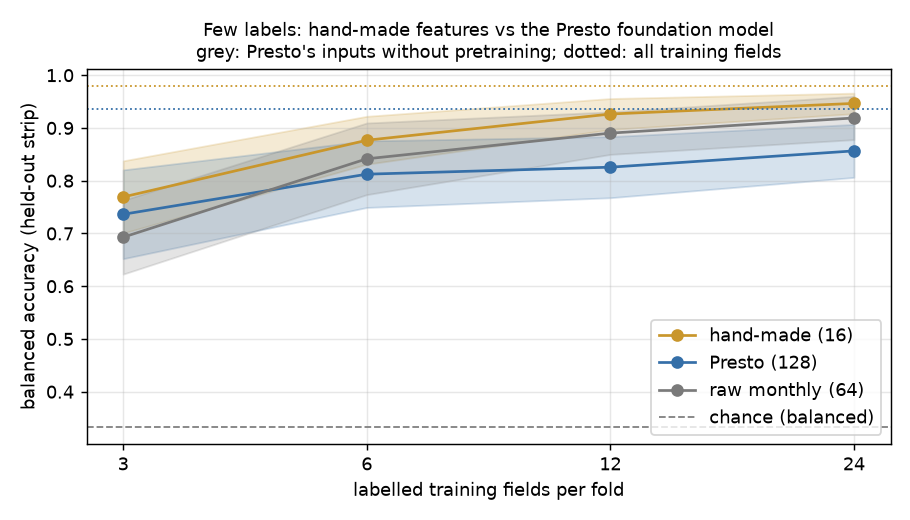

Data behind this chart, as committed beside it:
fields_per_fold, draw, features, balanced
3, 0, hand-made (16), 0.7906
3, 0, Presto (128), 0.7153
3, 0, raw monthly (64), 0.6472
3, 1, hand-made (16), 0.8374
3, 1, Presto (128), 0.9122
3, 1, raw monthly (64), 0.588
3, 2, hand-made (16), 0.7736
3, 2, Presto (128), 0.8035
3, 2, raw monthly (64), 0.7893
3, 3, hand-made (16), 0.8565
3, 3, Presto (128), 0.7568
3, 3, raw monthly (64), 0.6183
3, 4, hand-made (16), 0.8097
3, 4, Presto (128), 0.8079
3, 4, raw monthly (64), 0.6409
3, 5, hand-made (16), 0.799
3, 5, Presto (128), 0.8685
3, 5, raw monthly (64), 0.6649
3, 6, hand-made (16), 0.775
3, 6, Presto (128), 0.6593
3, 6, raw monthly (64), 0.6788
3, 7, hand-made (16), 0.6947
3, 7, Presto (128), 0.7394
3, 7, raw monthly (64), 0.6107
3, 8, hand-made (16), 0.8837
3, 8, Presto (128), 0.8044
3, 8, raw monthly (64), 0.6721
3, 9, hand-made (16), 0.7193
3, 9, Presto (128), 0.6606
3, 9, raw monthly (64), 0.787
3, 10, hand-made (16), 0.8005
3, 10, Presto (128), 0.7728
3, 10, raw monthly (64), 0.7745
3, 11, hand-made (16), 0.7237
3, 11, Presto (128), 0.8044
3, 11, raw monthly (64), 0.6693
3, 12, hand-made (16), 0.6934
3, 12, Presto (128), 0.6276
3, 12, raw monthly (64), 0.7077
3, 13, hand-made (16), 0.6783
3, 13, Presto (128), 0.7349
3, 13, raw monthly (64), 0.6654
3, 14, hand-made (16), 0.8361
3, 14, Presto (128), 0.7568
3, 14, raw monthly (64), 0.7425
3, 15, hand-made (16), 0.7287
3, 15, Presto (128), 0.5889
3, 15, raw monthly (64), 0.7522
3, 16, hand-made (16), 0.8338
3, 16, Presto (128), 0.8232
3, 16, raw monthly (64), 0.6107
3, 17, hand-made (16), 0.7046
3, 17, Presto (128), 0.7825
3, 17, raw monthly (64), 0.6351
3, 18, hand-made (16), 0.8035
3, 18, Presto (128), 0.7506
3, 18, raw monthly (64), 0.7323
3, 19, hand-made (16), 0.7193
3, 19, Presto (128), 0.624
3, 19, raw monthly (64), 0.8004
... 300 more rows
